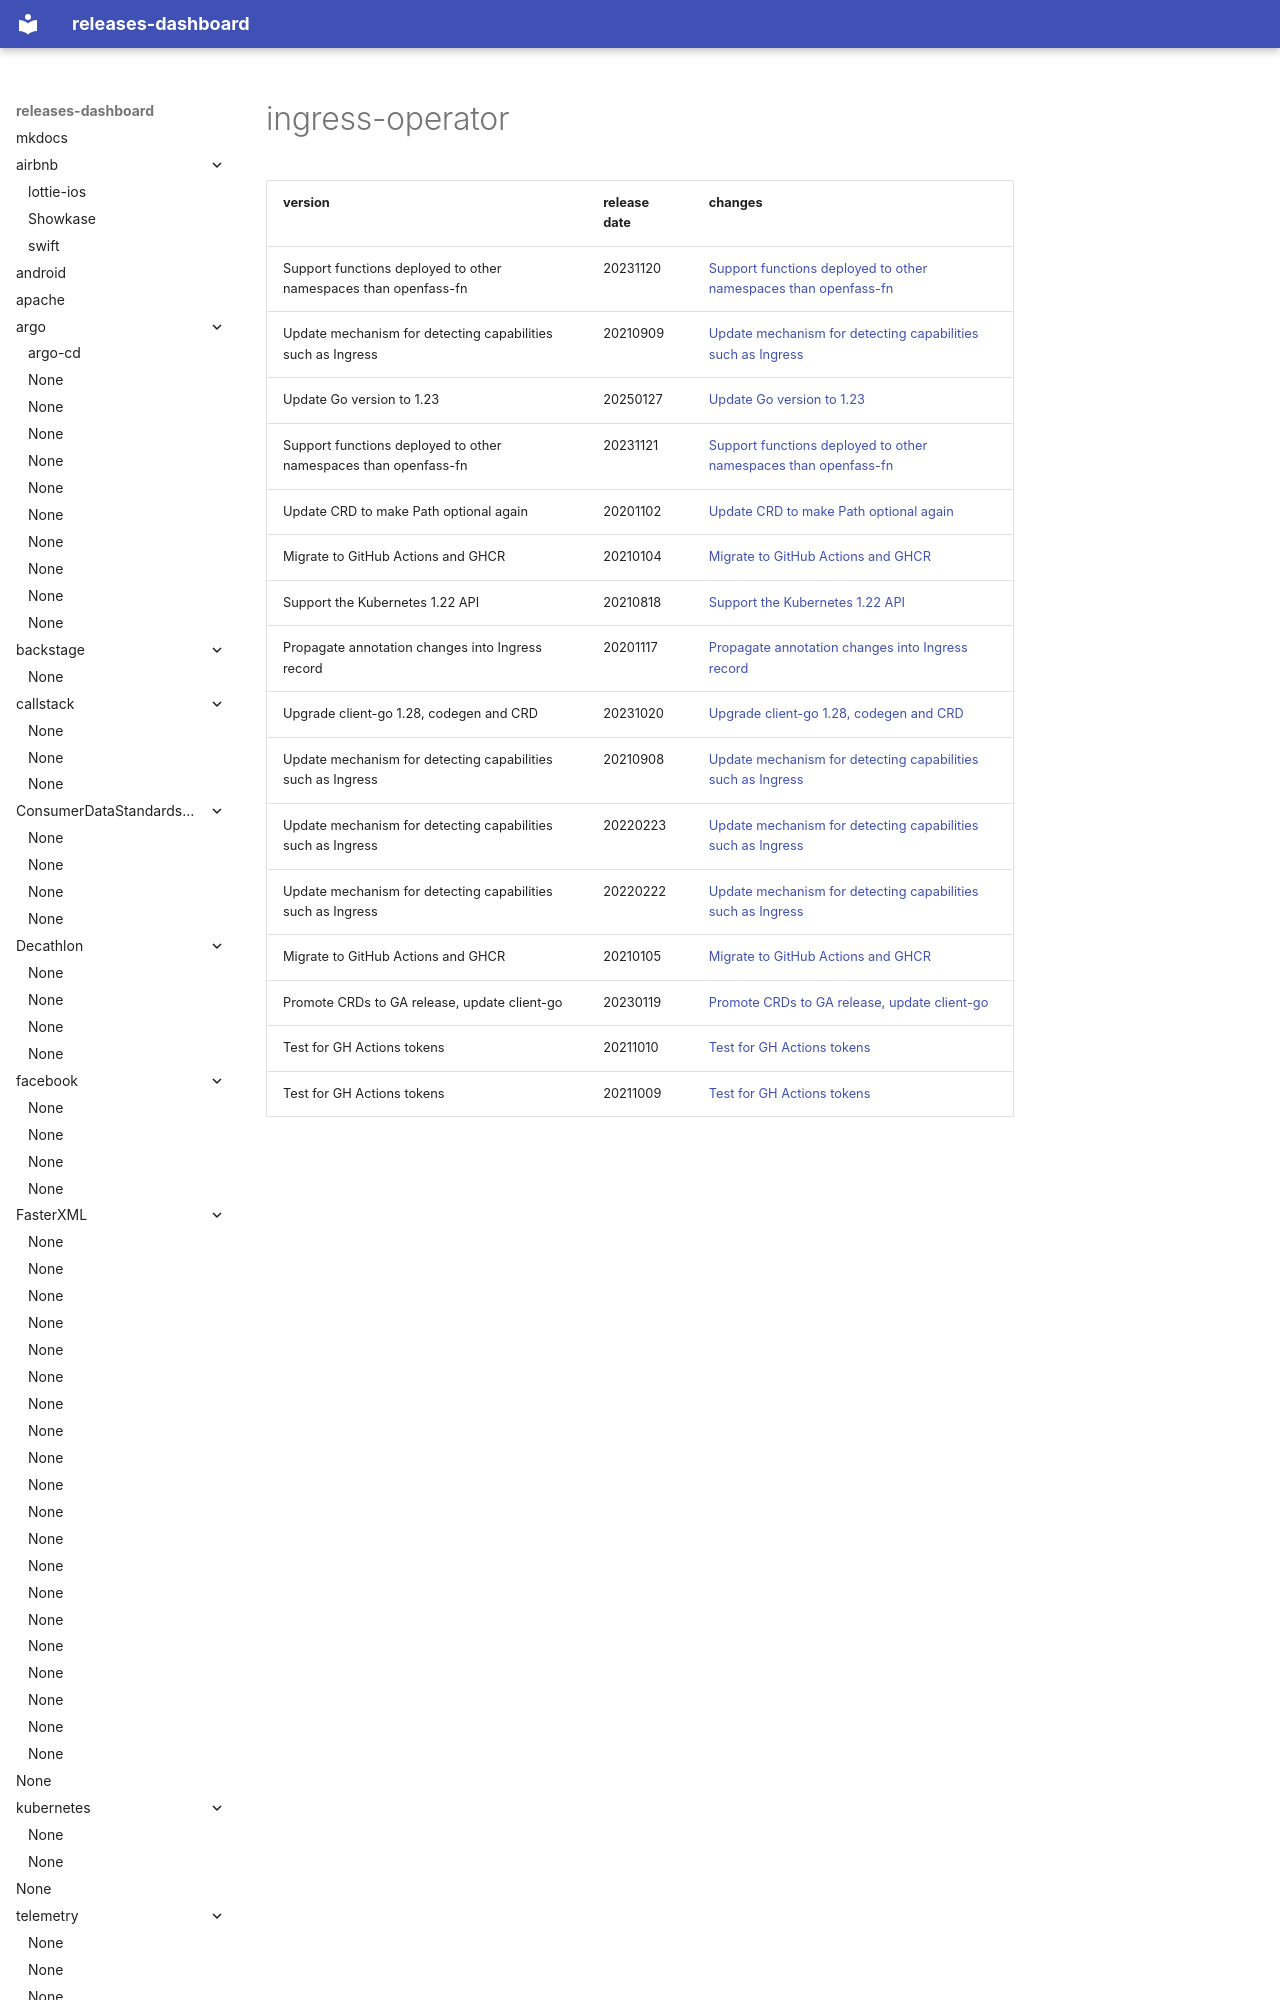

repository: rock-hu/releases-dashboard · page: openfaas/ingress-operator/index.html · generator: mkdocs

# ingress-operator	


|version|release date|changes|
|---|---|---|
|Support functions deployed to other namespaces than openfass-fn|20231120|[Support functions deployed to other namespaces than openfass-fn](./Support functions deployed to other namespaces than openfass-fn-20231120.md)|
|Update mechanism for detecting capabilities such as Ingress|20210909|[Update mechanism for detecting capabilities such as Ingress](./Update mechanism for detecting capabilities such as Ingress-20210909.md)|
|Update Go version to 1.23|20250127|[Update Go version to 1.23](./Update Go version to 1.23-20250127.md)|
|Support functions deployed to other namespaces than openfass-fn|20231121|[Support functions deployed to other namespaces than openfass-fn](./Support functions deployed to other namespaces than openfass-fn-20231121.md)|
|Update CRD to make Path optional again|20201
